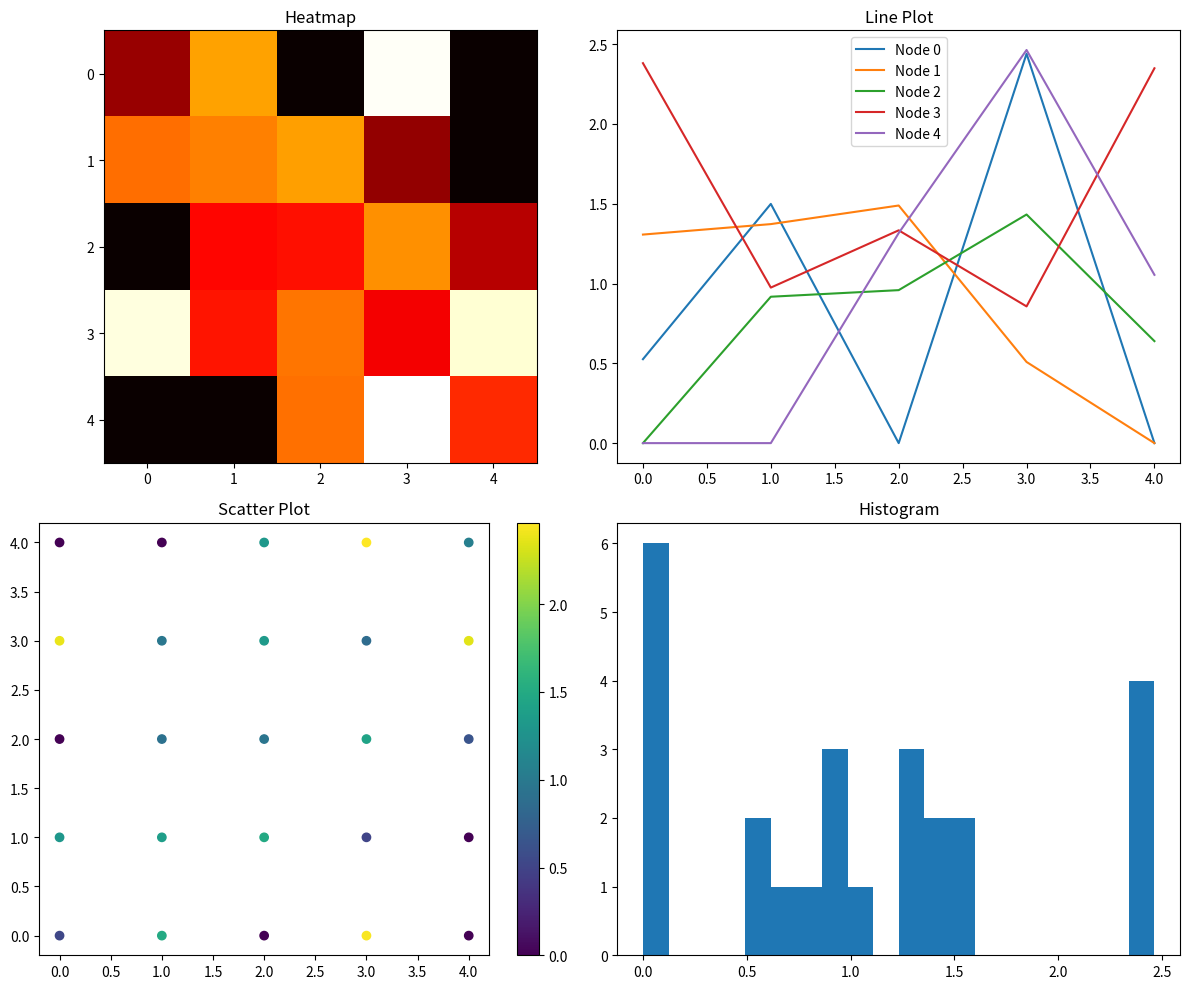
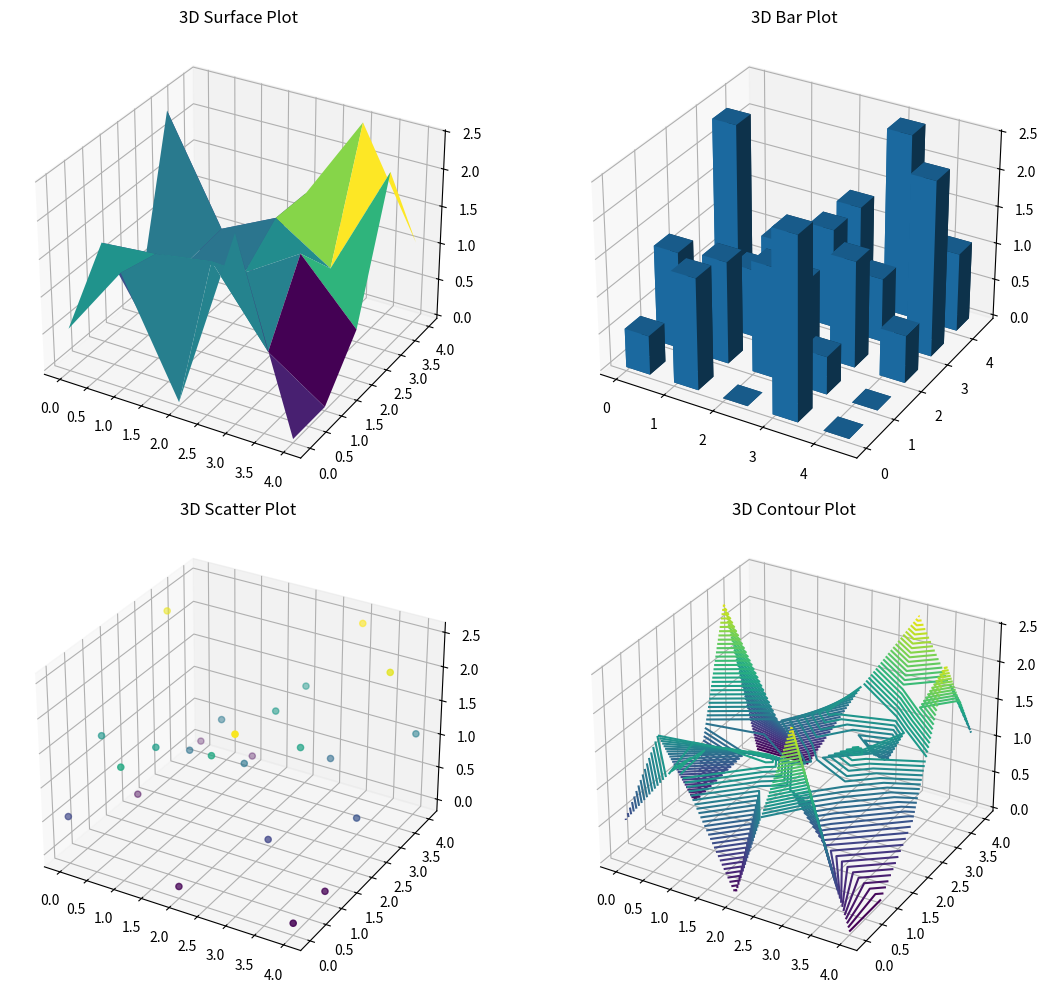
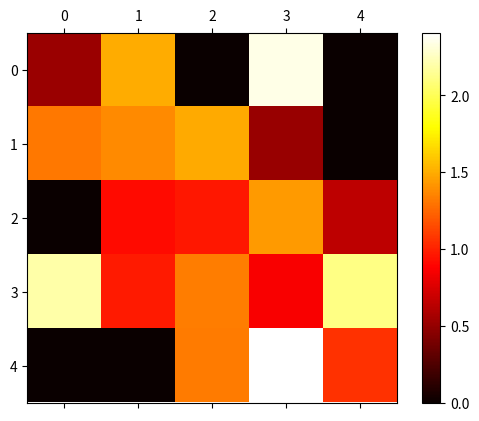
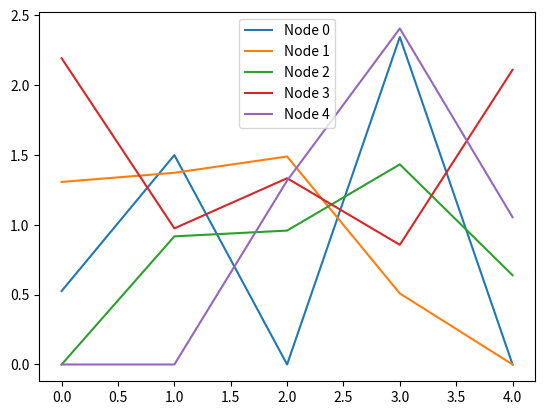
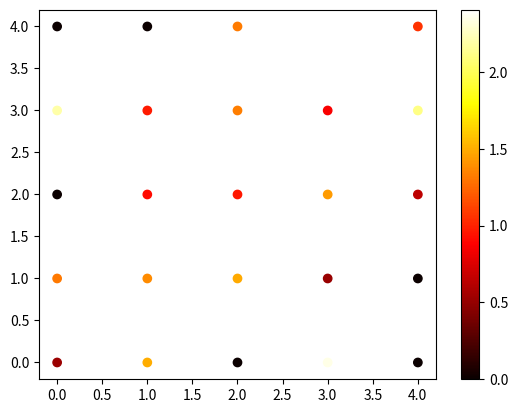
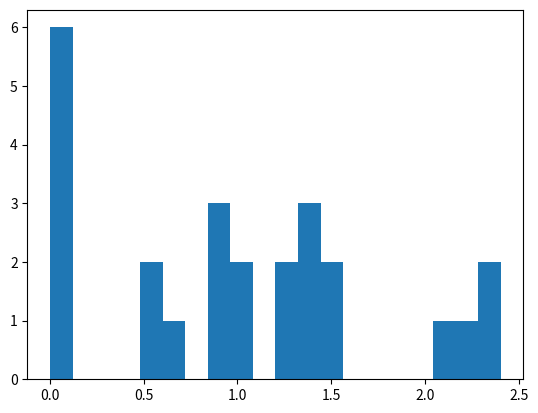

The script that saved these images, in order:
import numpy as np
import matplotlib.pyplot as plt
from mpl_toolkits.mplot3d import Axes3D
import matplotlib.animation as animation
import logging

# Setup logging
logging.basicConfig(level=logging.INFO, format='%(asctime)s - %(levelname)s - %(message)s')

# Example graph with 5 nodes (adjacency matrix with costs)
graph = np.array([
    [0, 2, np.inf, 1, np.inf],
    [2, 0, 3, 2, np.inf],
    [np.inf, 3, 0, 1, 5],
    [1, 2, 1, 0, 3],
    [np.inf, np.inf, 5, 3, 0]
])

# Initialize pheromones with random values between 0.5 and 1.5 to ensure no zeros
pheromones = np.random.rand(5, 5) + 0.5
pheromones[graph == np.inf] = 0  # Set pheromones on non-existent paths to 0

# Parameters
alpha = 1.0
beta = 2.0
rho = 0.1
Q = 1.0
elite_factor = 5  # Elite reinforcement factor

def select_next_node(current_node, graph, pheromones, alpha, beta):
    try:
        neighbors = [i for i in range(len(graph)) if graph[current_node, i] != np.inf and graph[current_node, i] > 0]
        probabilities = np.zeros(len(neighbors))
        for idx, neighbor in enumerate(neighbors):
            tau = pheromones[current_node, neighbor] ** alpha
            eta = (1.0 / graph[current_node, neighbor]) ** beta if graph[current_node, neighbor] != 0 else 0
            probabilities[idx] = tau * eta
        if np.sum(probabilities) == 0:
            logging.warning(f"No valid probabilities for node {current_node}, using uniform distribution")
            probabilities = np.ones(len(probabilities)) / len(probabilities)
        else:
            probabilities /= np.sum(probabilities)
        next_node = np.random.choice(neighbors, p=probabilities)
        return next_node
    except Exception as e:
        logging.error(f"Error in select_next_node: {e}")

def detect_and_remove_loop(path_stack):
    try:
        seen_nodes = {}
        new_stack = []
        for node in path_stack:
            if node in seen_nodes:
                # Loop detected, remove the loop
                loop_start = seen_nodes[node]
                new_stack = path_stack[:loop_start+1]
                break  # Once a loop is detected and removed, break out of the loop
            else:
                seen_nodes[node] = len(new_stack)
                new_stack.append(node)
        return new_stack
    except Exception as e:
        logging.error(f"Error in detect_and_remove_loop: {e}")

def forward_ant(graph, pheromones, alpha, beta, start_node, end_node):
    try:
        current_node = start_node
        path_stack = [current_node]
        while current_node != end_node:
            next_node = select_next_node(current_node, graph, pheromones, alpha, beta)
            path_stack.append(next_node)
            path_stack = detect_and_remove_loop(path_stack)
            current_node = next_node
        return path_stack
    except Exception as e:
        logging.error(f"Error in forward_ant: {e}")

def backward_ant(graph, pheromones, path_stack, rho, Q, elite=False):
    try:
        total_delay = sum(graph[path_stack[i], path_stack[i+1]] for i in range(len(path_stack) - 1))
        pheromone_deposit = (elite_factor * Q / total_delay) if elite else (Q / total_delay)
        for i in range(len(path_stack) - 1):
            u, v = path_stack[i], path_stack[i+1]
            pheromones[u, v] = (1 - rho) * pheromones[u, v] + pheromone_deposit
            pheromones[v, u] = (1 - rho) * pheromones[v, u] + pheromone_deposit
    except Exception as e:
        logging.error(f"Error in backward_ant: {e}")

def process_iteration(graph, pheromones, alpha, beta, rho, Q, start_node, end_node, best_path):
    try:
        path_stack = forward_ant(graph, pheromones, alpha, beta, start_node, end_node)
        backward_ant(graph, pheromones, path_stack, rho, Q)
        total_delay = sum(graph[path_stack[i], path_stack[i+1]] for i in range(len(path_stack) - 1))
        logging.info(f"Iteration completed with path: {path_stack} and total delay: {total_delay:.2f}")
        logging.info(f"Updated pheromones:\n{pheromones}")

        # Check if this path is the best so far
        if not best_path or total_delay < sum(graph[best_path[i], best_path[i+1]] for i in range(len(best_path) - 1)):
            best_path[:] = path_stack
            backward_ant(graph, pheromones, best_path, rho, Q, elite=True)  # Elite pheromone update

    except Exception as e:
        logging.error(f"Error during iteration: {e}")

# Function to create various static plots
def plot_static(data):
    fig, axs = plt.subplots(2, 2, figsize=(12, 10))
    axs[0, 0].imshow(data, cmap='hot', interpolation='nearest')
    axs[0, 0].set_title('Heatmap')
    for i in range(data.shape[0]):
        axs[0, 1].plot(data[i], label=f'Node {i}')
    axs[0, 1].set_title('Line Plot')
    axs[0, 1].legend()
    x, y = np.meshgrid(range(data.shape[0]), range(data.shape[1]))
    scatter = axs[1, 0].scatter(x.flatten(), y.flatten(), c=data.flatten())
    axs[1, 0].set_title('Scatter Plot')
    fig.colorbar(scatter, ax=axs[1, 0])
    axs[1, 1].hist(data.flatten(), bins=20)
    axs[1, 1].set_title('Histogram')
    plt.tight_layout()
    plt.show()

def plot_3d(data):
    fig = plt.figure(figsize=(12, 10))
    ax1 = fig.add_subplot(221, projection='3d')
    ax2 = fig.add_subplot(222, projection='3d')
    ax3 = fig.add_subplot(223, projection='3d')
    ax4 = fig.add_subplot(224, projection='3d')
    x, y = np.meshgrid(range(data.shape[0]), range(data.shape[1]))
    ax1.plot_surface(x, y, data, cmap='viridis')
    ax1.set_title('3D Surface Plot')
    x, y = x.flatten(), y.flatten()
    z = np.zeros_like(x)
    dx = dy = 0.5
    dz = data.flatten()
    ax2.bar3d(x, y, z, dx, dy, dz, shade=True)
    ax2.set_title('3D Bar Plot')
    ax3.scatter(x, y, dz, c=dz, cmap='viridis')
    ax3.set_title('3D Scatter Plot')
    ax4.contour3D(np.arange(data.shape[0]), np.arange(data.shape[1]), data, 50, cmap='viridis')
    ax4.set_title('3D Contour Plot')
    plt.tight_layout()
    plt.show()

# Function to create various animated plots
def animate_heatmap(data_history):
    fig, ax = plt.subplots()
    cax = ax.matshow(data_history[0], cmap='hot')
    fig.colorbar(cax)
    def update(frame):
        ax.clear()
        cax = ax.matshow(data_history[frame], cmap='hot')
        return [cax]
    ani = animation.FuncAnimation(fig, update, frames=len(data_history), blit=True)
    plt.show()

def animate_line(data_history):
    fig, ax = plt.subplots()
    lines = [ax.plot(data_history[0][i], label=f'Node {i}')[0] for i in range(data_history[0].shape[0])]
    ax.legend()
    def update(frame):
        for i, line in enumerate(lines):
            line.set_ydata(data_history[frame][i])
        return lines
    ani = animation.FuncAnimation(fig, update, frames=len(data_history), blit=True)
    plt.show()

def animate_scatter(data_history):
    fig, ax = plt.subplots()
    x, y = np.meshgrid(range(data_history[0].shape[0]), range(data_history[0].shape[1]))
    scatter = ax.scatter(x, y, c=data_history[0].flatten(), cmap='hot')
    fig.colorbar(scatter)
    def update(frame):
        scatter.set_array(data_history[frame].flatten())
        return [scatter]
    ani = animation.FuncAnimation(fig, update, frames=len(data_history), blit=True)
    plt.show()

def animate_histogram(data_history):
    fig, ax = plt.subplots()
    def update(frame):
        ax.clear()
        ax.hist(data_history[frame].flatten(), bins=20)
        return ax.patches
    ani = animation.FuncAnimation(fig, update, frames=len(data_history), blit=True)
    plt.show()

# Main execution
best_path = []
num_iterations = 10
pheromone_history = []

for _ in range(num_iterations):
    process_iteration(graph, pheromones, alpha, beta, rho, Q, start_node=0, end_node=4, best_path=best_path)
    pheromone_history.append(pheromones.copy())

# Visualization of static plots
plot_static(pheromones)

# Visualization of 3D plots
plot_3d(pheromones)

# Visualization of animated plots
animate_heatmap(pheromone_history)
animate_line(pheromone_history)
animate_scatter(pheromone_history)
animate_histogram(pheromone_history)
